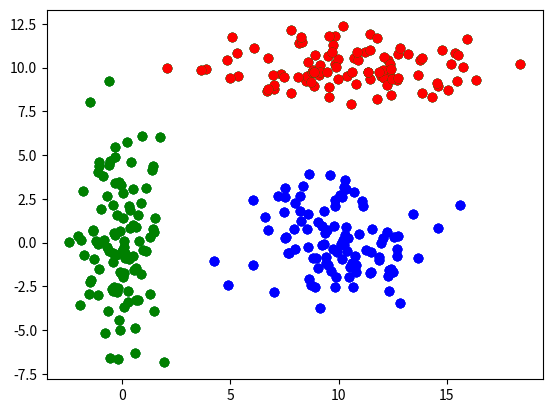

Python code for this plot:
# -*- coding: utf-8 -*-
"""
Created on Fri Nov  9 14:57:03 2018

@author: HIT1160300207 ChongLiu
"""

import numpy as np
import matplotlib.pyplot as plt

# =============================================================================
# 文件读入
# =============================================================================
def getData():
    return
# =============================================================================
# 生成数据
# =============================================================================
def generateData():
#    mean1 = [0,0]
#    cov1 = [[1,0], [0,10]]
#    data = np.random.multivariate_normal(mean1, cov1, 70)
#    
#    mean2 = [5,5]
#    cov2 = [[10,0], [0,1]]
#    data = np.append(data, np.random.multivariate_normal(mean2, cov2, 80), 0)
#    
#    mean3 = [10,0]
#    cov3 = [[3,0], [0,4]]
#    data = np.append(data, np.random.multivariate_normal(mean3, cov3, 90), 0)
    mean1 = [0,0]
    cov1 = [[1,0],[0,10]]
    data = np.random.multivariate_normal(mean1,cov1,100)
    
    mean2 = [10,10]
    cov2 = [[10,0],[0,1]]
    data = np.append(data,
                     np.random.multivariate_normal(mean2,cov2,100),
                     0)
    
    mean3 = [10,0]
    cov3 = [[3,0],[0,4]]
    data = np.append(data,
                     np.random.multivariate_normal(mean3,cov3,100),
                     0)
    
    np.random.shuffle(data)
    plt.scatter(data[:,0], data[:,1])
    plt.show()
    return np.round(data,4)
# =============================================================================
# 高斯混合模型 GMM
# =============================================================================
class Gaussian_Mixture_Model:
    '''
    输入：
        样本集D
        高斯混合成分个数k
    '''
    def __init__(self,D,k):
        self.D = np.matrix(D)
        self.k = int(k)
        self.M, self.N = self.D.shape
    '''
    高斯混合聚类算法
    '''
    def Mixture_of_Gaussian(self):
        #初始化高斯混合分布的模型参数
        alpha = np.ones((self.k)) * (1. / self.k)
#        mu = np.ones((self.k, 2))
        mu = np.random.random((self.k, 2))
#        sigma = np.random.random((self.k, 2, 2)) 
        sigmaElem = [[30, 0.0],
                 [0.0, 30]]
        sigma = [sigmaElem, sigmaElem, sigmaElem]
#        print(sigma[4])
        #采用EM算法进行迭代优化求解
#        while True:
        for i in range(100):
            gammaJI = self.__EM_Expectation(alpha, mu, sigma)
            self.__EM_Maximization(gammaJI, alpha, mu, sigma)
#        return alpha, mu, sigma
        print(alpha)
        print(mu)
        return gammaJI
    '''
    正态分布公式
    '''
    def normalDistribution(self, x, mu, sigma):
#        return (1. / np.sqrt(2 * np.pi)) * (np.exp(-(x - mu) ** 2 / 2 * sigma ** 2))
#        print(sigma)
        return np.exp(-(x-mu)*np.linalg.inv(sigma)*np.transpose(x-mu))/np.sqrt(np.linalg.det(sigma))
    '''
    EM算法的E步
    '''
    def __EM_Expectation(self, alpha, mu, sigma):
        gammaJI = np.ones((self.M, self.k))
        for j in range(self.M):
            temp = 0
            for i in range(self.k):
                temp += alpha[i] * self.normalDistribution(self.D[j, :], mu[i, :], sigma[i])
            for i in range(self.k):
                gammaJI[j, i] = alpha[i] * self.normalDistribution(self.D[j, :], mu[i, :], sigma[i]) / float(temp)
        return gammaJI
    '''
    EM算法的M步
    '''
    def __EM_Maximization(self, gammaJI, alpha, mu, sigma):
#        gammaJI = self.__EM_Expectation()
        for i in range(self.k):
            tem1 = 0
            tem2 = 0
            tem3 = 0
            for j in range(self.M):
                tem1 += gammaJI[j, i]
                tem2 += gammaJI[j, i] * self.D[j, :]
            mu[i, :] = tem2 / tem1
            for j in range(self.M):
                temp = self.D[j, :] - mu[i, :]
                tem3 += gammaJI[j, i] * np.dot(temp.T, temp)
#                print(np.dot(temp.T, temp))
#                tem3 += gammaJI[j, i] * np.sqrt(np.linalg.det(self.D[j, :] - mu[i, :]))
            sigma[i] = tem3 / tem1
            alpha[i] = tem1 / self.M
#        return
    '''
    可视化结果
    '''
    def plotResult(self, gammaJI):
        order = np.ones(self.M)
        cValue = ['b','g','r','c','m','y','k','w']
        for j in range(self.M):
            for i in range(self.k):
                if gammaJI[j, i] == max(gammaJI[j, :]):
                    order[j] = i  
                plt.scatter(self.D[j, 0], self.D[j, 1], color = cValue[int(order[j])], marker = 'o')
        return order
# =============================================================================
# 主函数
# =============================================================================
#def main():
datMat = generateData()
GMM = Gaussian_Mixture_Model(datMat,3)
o = GMM.plotResult(GMM.Mixture_of_Gaussian())
print(type(o))
# =============================================================================
# 主函数入口    
# =============================================================================
#if __name__ == '__main__':
#    main()